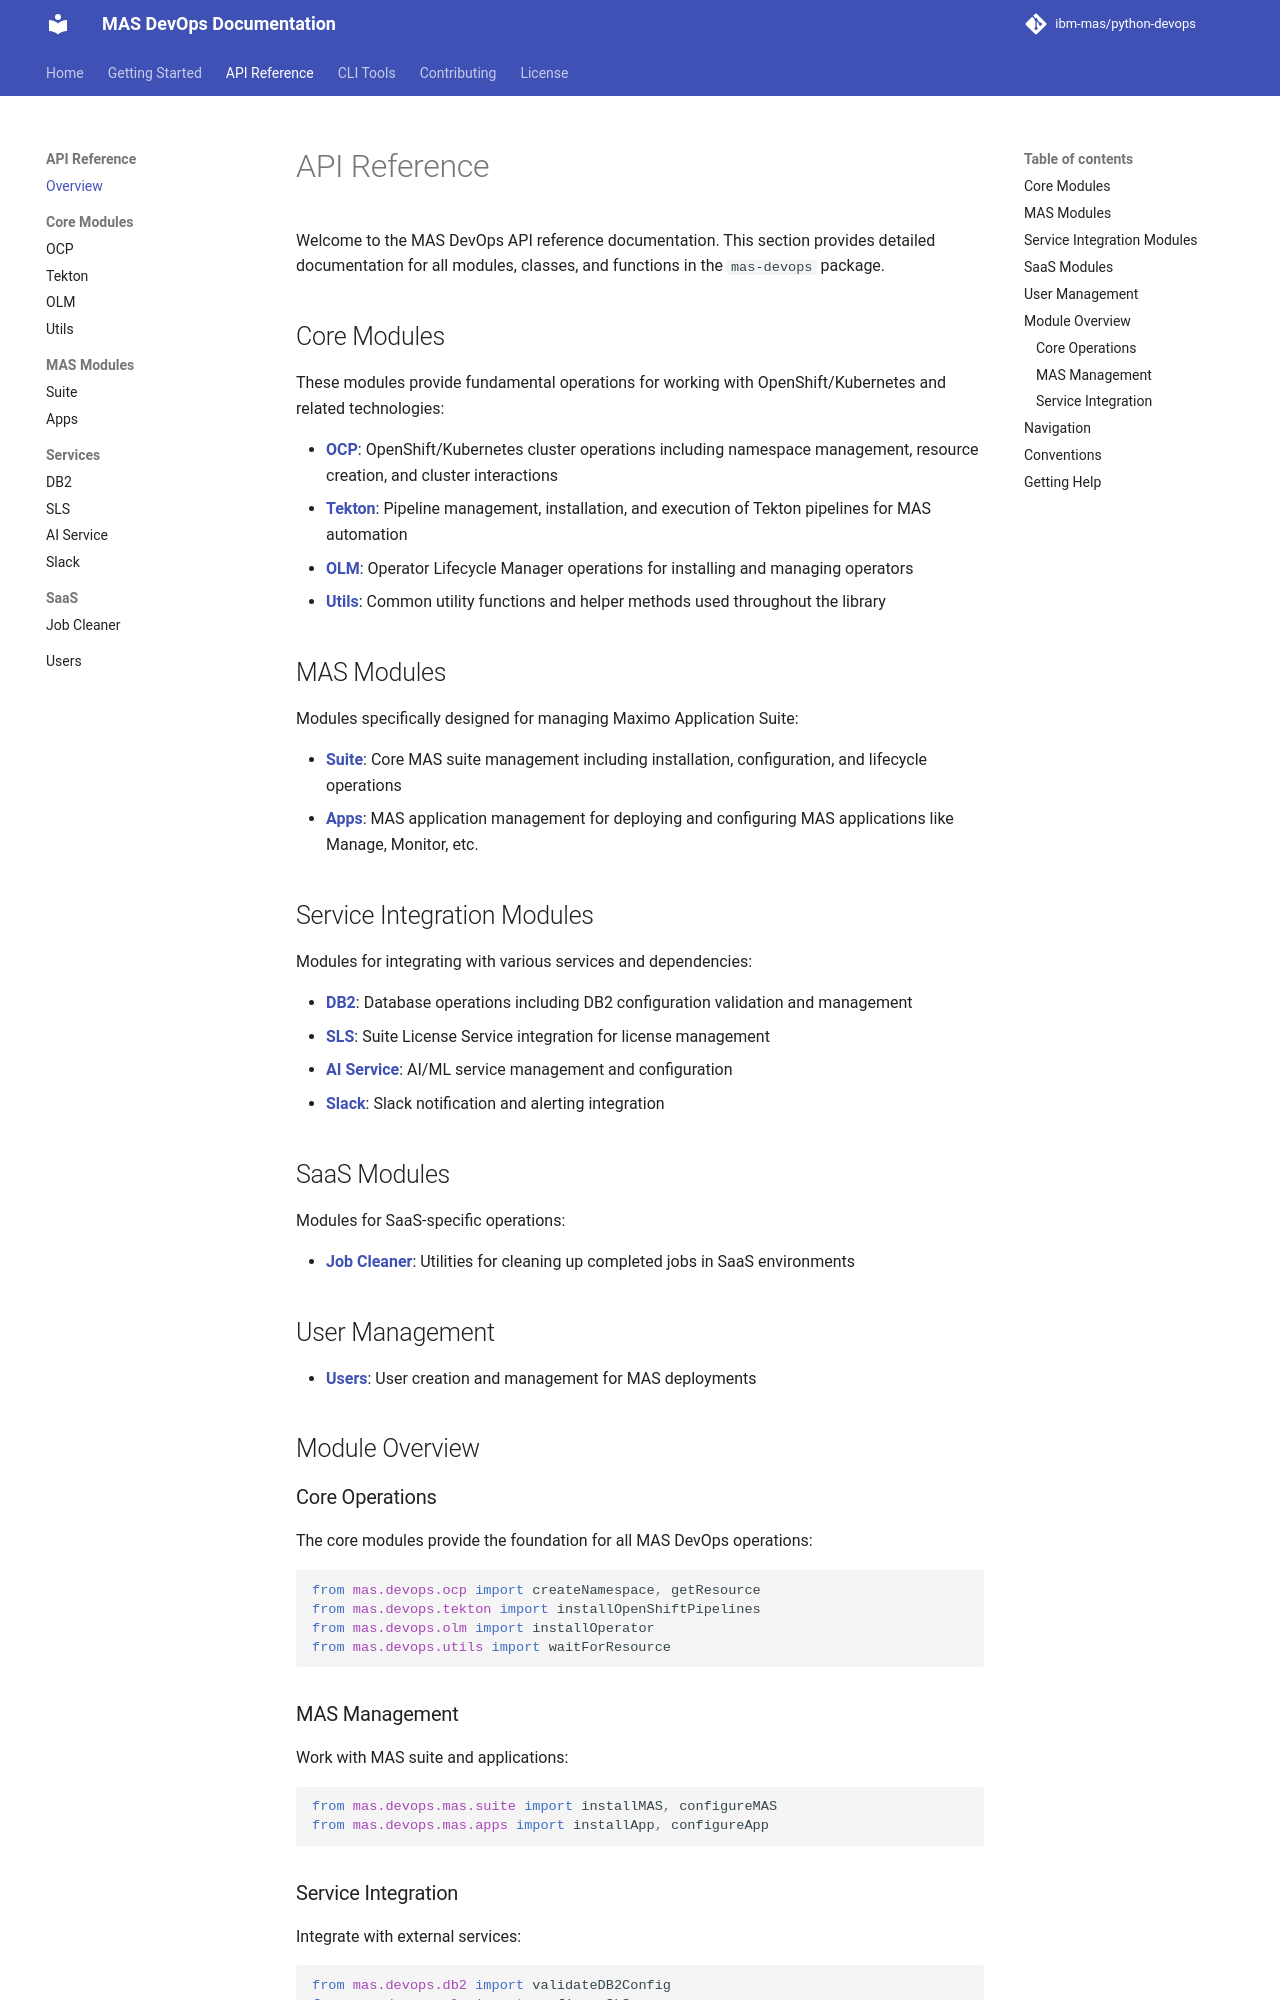

repository: ibm-mas/python-devops · page: api/index.html · generator: mkdocs

# API Reference

Welcome to the MAS DevOps API reference documentation. This section provides detailed documentation for all modules, classes, and functions in the `mas-devops` package.

## Core Modules

These modules provide fundamental operations for working with OpenShift/Kubernetes and related technologies:

- **[OCP](ocp.md)**: OpenShift/Kubernetes cluster operations including namespace management, resource creation, and cluster interactions
- **[Tekton](tekton.md)**: Pipeline management, installation, and execution of Tekton pipelines for MAS automation
- **[OLM](olm.md)**: Operator Lifecycle Manager operations for installing and managing operators
- **[Utils](utils.md)**: Common utility functions and helper methods used throughout the library

## MAS Modules

Modules specifically designed for managing Maximo Application Suite:

- **[Suite](mas/suite.md)**: Core MAS suite management including installation, configuration, and lifecycle operations
- **[Apps](mas/apps.md)**: MAS application management for deploying and configuring MAS applications like Manage, Monitor, etc.

## Service Integration Modules

Modules for integrating with various services and dependencies:

- **[DB2](db2.md)**: Database operations including DB2 configuration validation and management
- **[SLS](sls.md)**: Suite License Service integration for license management
- **[AI Service](aiservice.md)**: AI/ML service management and configuration
- **[Slack](slack.md)**: Slack notification and alerting integration

## SaaS Modules

Modules for SaaS-specific operations:

- **[Job Cleaner](saas/job_cleaner.md)**: Utilities for cleaning up completed jobs in SaaS environments

## User Management

- **[Users](users.md)**: User creation and management for MAS deployments

## Module Overview

### Core Operations

The core modules provide the foundation for all MAS DevOps operations:

```python
from mas.devops.ocp import createNamespace, getResource
from mas.devops.tekton import installOpenShiftPipelines
from mas.devops.olm import installOperator
from mas.devops.utils import waitForResource
```

### MAS Management

Work with MAS suite and applications:

```python
from mas.devops.mas.suite import installMAS, configureMAS
from mas.devops.mas.apps import installApp, configureApp
```
